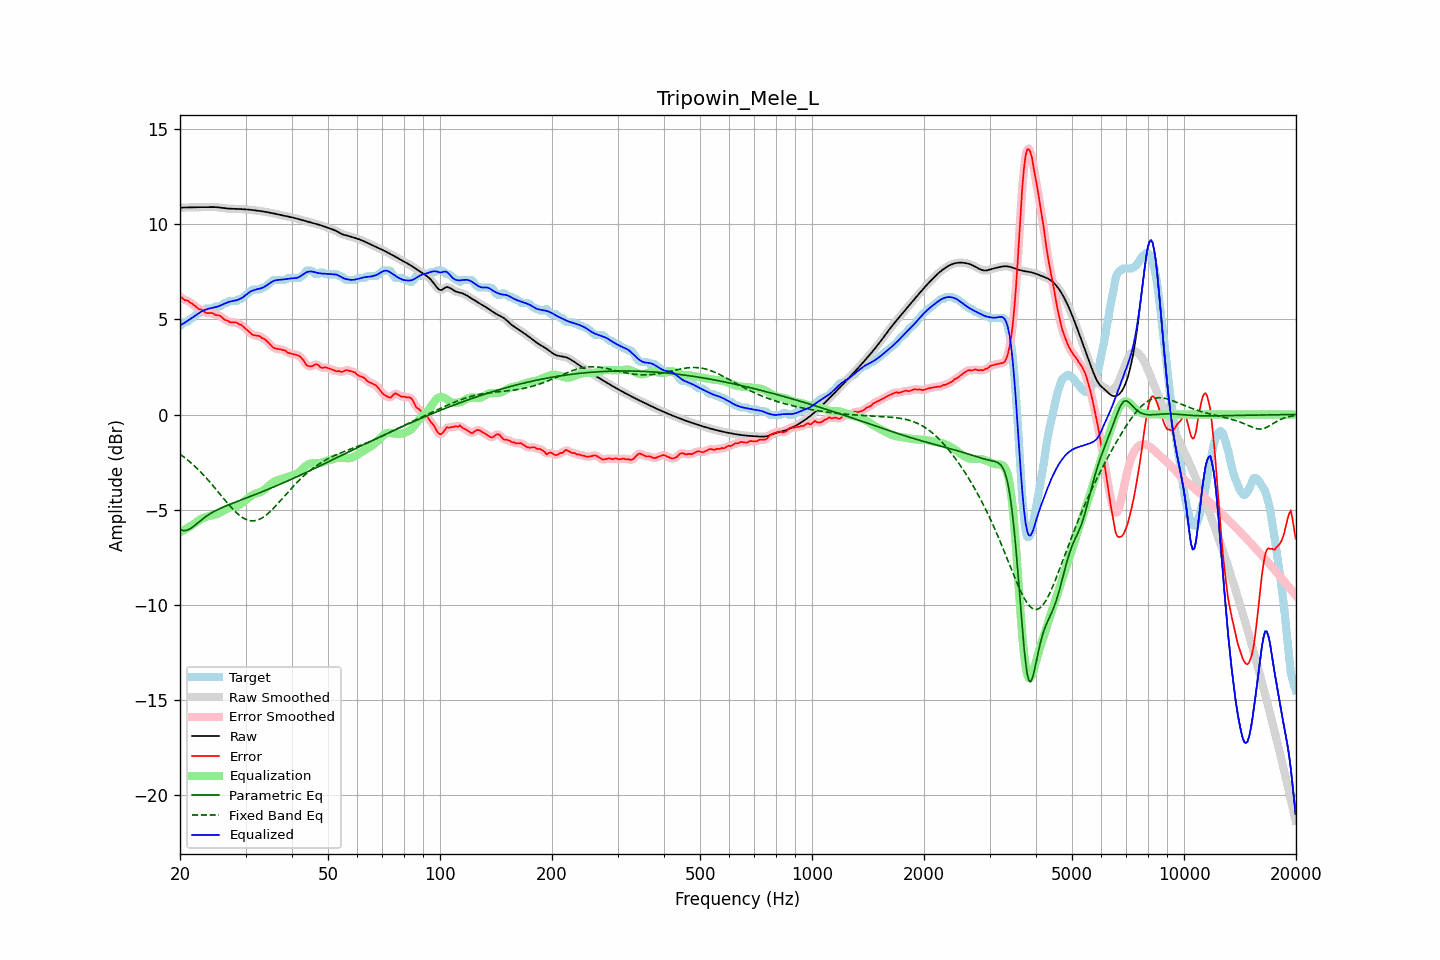

The data file committed next to this chart (first rows):
frequency, raw, error, smoothed, error_smoothed, equalization, parametric_eq, fixed_band_eq, equalized_raw, equalized_smoothed, target
20.00, 10.86, 6.20, 10.86, 6.20, -6.19, -6.05, -2.08, 4.68, 4.68, 4.67
20.20, 10.87, 6.15, 10.86, 6.13, -6.14, -6.07, -2.14, 4.73, 4.72, 4.72
20.40, 10.87, 6.07, 10.87, 6.08, -6.09, -6.10, -2.21, 4.78, 4.78, 4.80
20.61, 10.87, 6.00, 10.87, 6.03, -6.04, -6.09, -2.27, 4.83, 4.83, 4.87
20.81, 10.87, 6.00, 10.87, 5.99, -5.99, -6.08, -2.34, 4.88, 4.88, 4.87
21.02, 10.87, 5.96, 10.87, 5.95, -5.94, -6.05, -2.41, 4.93, 4.93, 4.91
21.23, 10.87, 5.90, 10.87, 5.91, -5.89, -6.02, -2.48, 4.99, 4.99, 4.97
21.44, 10.88, 5.85, 10.88, 5.85, -5.83, -5.96, -2.55, 5.04, 5.04, 5.03
21.66, 10.88, 5.79, 10.88, 5.79, -5.78, -5.90, -2.62, 5.10, 5.10, 5.09
21.87, 10.88, 5.72, 10.88, 5.72, -5.72, -5.83, -2.70, 5.16, 5.16, 5.16
22.09, 10.88, 5.65, 10.88, 5.65, -5.67, -5.77, -2.78, 5.22, 5.22, 5.23
22.31, 10.89, 5.58, 10.89, 5.59, -5.60, -5.69, -2.86, 5.28, 5.28, 5.30
22.54, 10.89, 5.52, 10.89, 5.54, -5.55, -5.62, -2.95, 5.34, 5.34, 5.37
22.76, 10.89, 5.52, 10.89, 5.51, -5.49, -5.56, -3.03, 5.40, 5.40, 5.37
22.99, 10.89, 5.48, 10.89, 5.46, -5.45, -5.49, -3.12, 5.44, 5.44, 5.41
23.22, 10.89, 5.42, 10.89, 5.41, -5.41, -5.42, -3.21, 5.48, 5.48, 5.47
23.45, 10.89, 5.34, 10.89, 5.36, -5.38, -5.36, -3.30, 5.51, 5.51, 5.55
23.69, 10.89, 5.33, 10.89, 5.33, -5.36, -5.31, -3.39, 5.54, 5.54, 5.57
23.92, 10.89, 5.33, 10.89, 5.32, -5.33, -5.25, -3.49, 5.56, 5.56, 5.57
24.16, 10.90, 5.33, 10.90, 5.33, -5.31, -5.20, -3.59, 5.58, 5.58, 5.57
24.40, 10.90, 5.33, 10.90, 5.31, -5.30, -5.15, -3.69, 5.60, 5.60, 5.57
24.65, 10.89, 5.29, 10.89, 5.28, -5.28, -5.10, -3.79, 5.62, 5.62, 5.60
24.89, 10.89, 5.23, 10.89, 5.25, -5.25, -5.06, -3.89, 5.64, 5.64, 5.67
25.14, 10.88, 5.22, 10.88, 5.22, -5.23, -5.01, -3.99, 5.66, 5.66, 5.67
25.39, 10.88, 5.21, 10.88, 5.20, -5.19, -4.97, -4.09, 5.69, 5.69, 5.67
25.65, 10.86, 5.19, 10.86, 5.17, -5.14, -4.93, -4.19, 5.72, 5.72, 5.68
25.91, 10.85, 5.11, 10.85, 5.11, -5.09, -4.89, -4.30, 5.76, 5.76, 5.74
26.16, 10.84, 5.03, 10.84, 5.04, -5.04, -4.86, -4.40, 5.80, 5.80, 5.81
26.43, 10.83, 4.96, 10.83, 4.98, -5.00, -4.82, -4.50, 5.83, 5.83, 5.87
26.69, 10.82, 4.95, 10.82, 4.93, -4.95, -4.79, -4.60, 5.87, 5.87, 5.87
26.96, 10.81, 4.91, 10.81, 4.89, -4.91, -4.75, -4.70, 5.90, 5.90, 5.91
27.23, 10.81, 4.84, 10.81, 4.86, -4.88, -4.72, -4.80, 5.93, 5.93, 5.97
27.50, 10.80, 4.84, 10.80, 4.84, -4.86, -4.68, -4.89, 5.95, 5.95, 5.97
27.77, 10.80, 4.84, 10.80, 4.83, -4.84, -4.65, -4.98, 5.97, 5.97, 5.97
28.05, 10.80, 4.83, 10.80, 4.84, -4.82, -4.62, -5.07, 5.98, 5.98, 5.97
28.33, 10.80, 4.83, 10.80, 4.81, -4.80, -4.58, -5.15, 6.00, 6.00, 5.97
28.62, 10.80, 4.77, 10.79, 4.78, -4.77, -4.55, -5.23, 6.02, 6.02, 6.02
28.90, 10.79, 4.72, 10.79, 4.75, -4.74, -4.52, -5.29, 6.06, 6.06, 6.07
29.19, 10.79, 4.72, 10.79, 4.70, -4.69, -4.49, -5.36, 6.10, 6.10, 6.07
29.48, 10.78, 4.64, 10.78, 4.64, -4.63, -4.46, -5.42, 6.15, 6.15, 6.14
29.78, 10.78, 4.57, 10.78, 4.57, -4.56, -4.42, -5.47, 6.22, 6.22, 6.21
30.08, 10.77, 4.49, 10.77, 4.49, -4.49, -4.39, -5.51, 6.28, 6.28, 6.28
30.38, 10.76, 4.42, 10.76, 4.42, -4.41, -4.36, -5.54, 6.35, 6.35, 6.34
30.68, 10.76, 4.34, 10.76, 4.34, -4.35, -4.33, -5.56, 6.41, 6.41, 6.41
30.99, 10.75, 4.26, 10.75, 4.26, -4.29, -4.29, -5.58, 6.46, 6.46, 6.48
31.30, 10.74, 4.19, 10.74, 4.20, -4.24, -4.26, -5.58, 6.50, 6.50, 6.55
31.61, 10.73, 4.16, 10.73, 4.16, -4.19, -4.23, -5.58, 6.53, 6.53, 6.57
31.93, 10.72, 4.15, 10.72, 4.15, -4.16, -4.19, -5.57, 6.56, 6.56, 6.57
32.24, 10.71, 4.14, 10.71, 4.14, -4.13, -4.16, -5.55, 6.58, 6.58, 6.57
32.57, 10.70, 4.13, 10.70, 4.12, -4.10, -4.13, -5.52, 6.60, 6.60, 6.57
32.89, 10.69, 4.10, 10.69, 4.08, -4.07, -4.09, -5.48, 6.62, 6.62, 6.59
33.22, 10.67, 4.01, 10.67, 4.04, -4.03, -4.06, -5.43, 6.65, 6.65, 6.67
33.55, 10.66, 3.99, 10.66, 3.98, -3.98, -4.02, -5.38, 6.68, 6.68, 6.67
33.89, 10.64, 3.94, 10.64, 3.93, -3.91, -3.99, -5.32, 6.73, 6.73, 6.70
34.23, 10.63, 3.86, 10.63, 3.86, -3.84, -3.96, -5.25, 6.79, 6.79, 6.77
34.57, 10.61, 3.77, 10.61, 3.77, -3.76, -3.92, -5.18, 6.85, 6.85, 6.84
34.92, 10.60, 3.69, 10.60, 3.68, -3.69, -3.89, -5.10, 6.91, 6.91, 6.91
35.27, 10.58, 3.60, 10.58, 3.60, -3.62, -3.85, -5.02, 6.96, 6.96, 6.98
35.62, 10.56, 3.51, 10.56, 3.53, -3.56, -3.81, -4.94, 7.00, 7.00, 7.05
35.97, 10.54, 3.48, 10.55, 3.48, -3.51, -3.78, -4.85, 7.03, 7.03, 7.07
... 635 more rows
